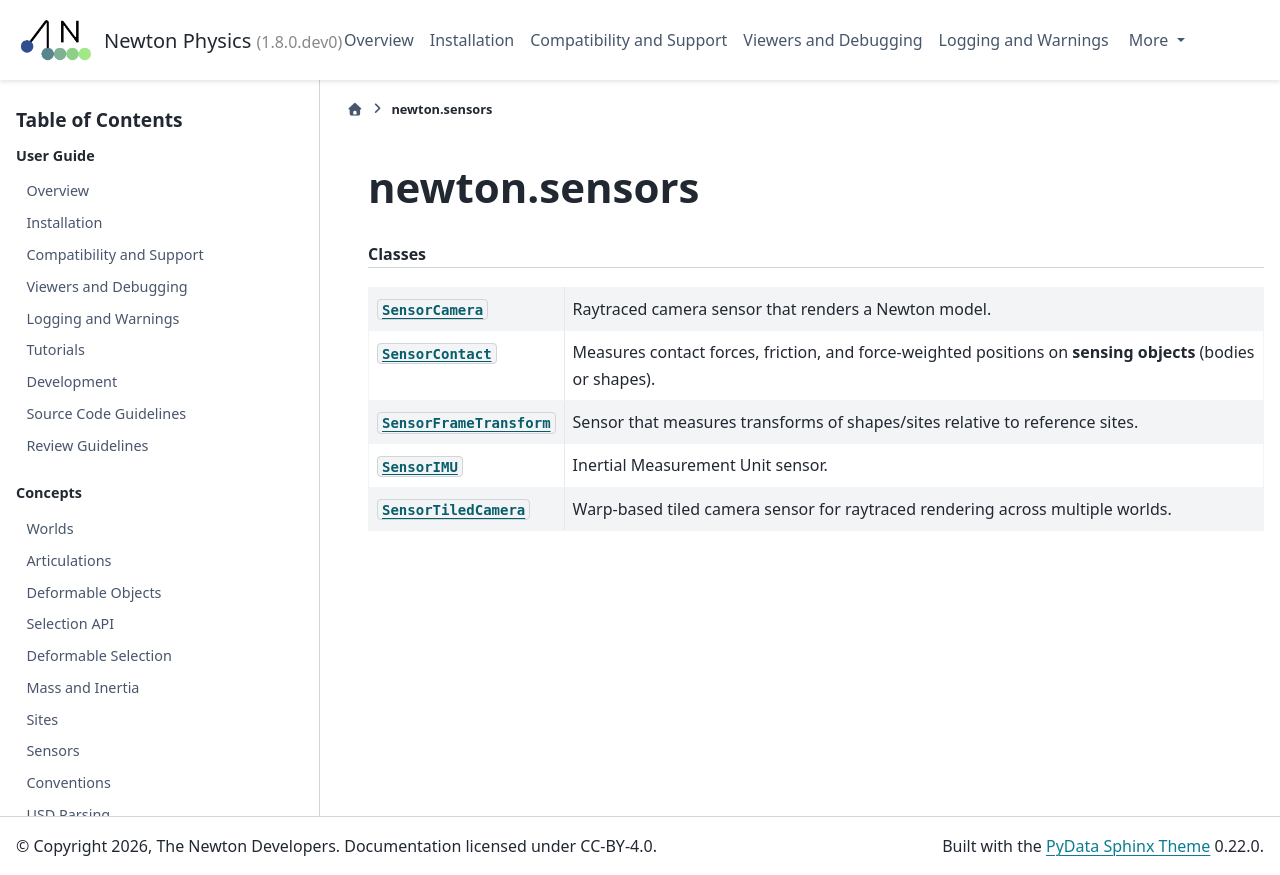

repository: mzamoramora-nvidia/newton · page: latest/api/newton_sensors.html · generator: sphinx

.. SPDX-FileCopyrightText: Copyright (c) 2025 The Newton Developers
.. SPDX-License-Identifier: CC-BY-4.0

newton.sensors
==============

.. currentmodule:: newton.sensors

.. rubric:: Classes

.. autosummary::
   :toctree: _generated
   :nosignatures:

   SensorContact
   SensorFrameTransform
   SensorIMU
   SensorRaycast
   SensorTiledCamera
